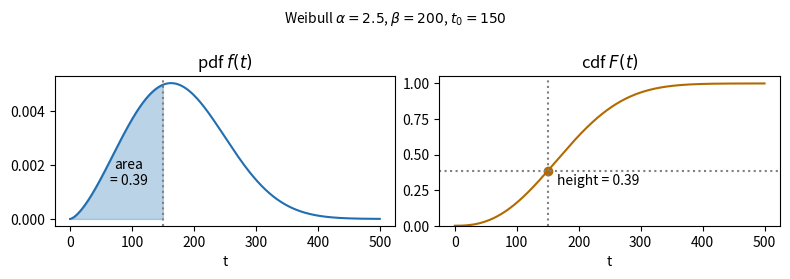

Source code (Python): (Note: this script raises an exception after producing the figure.)
"""Figure for the refresher: pdf area up to t0 equals cdf height at t0."""
import numpy as np
import matplotlib
matplotlib.use("Agg")
import matplotlib.pyplot as plt

a, b, t0 = 2.5, 200.0, 150.0
t = np.linspace(0, 500, 1000)
f = a / b * (t / b) ** (a - 1) * np.exp(-(t / b) ** a)
F = 1 - np.exp(-(t / b) ** a)
F0 = 1 - np.exp(-(t0 / b) ** a)
print(f"F({t0:.0f}) = {F0:.4f}")

fig, (l, r) = plt.subplots(1, 2, figsize=(8, 2.8))
l.plot(t, f, color="#1F6FB2")
m = t <= t0
l.fill_between(t[m], f[m], color="#1F6FB2", alpha=.3)
l.text(95, f.max() * .25, f"area\n= {F0:.2f}", ha="center")
l.axvline(t0, color="gray", ls=":")
l.set(title=r"pdf $f(t)$", xlabel="t")
r.plot(t, F, color="#B26A00")
r.plot([t0], [F0], "o", color="#B26A00")
r.axvline(t0, color="gray", ls=":")
r.axhline(F0, color="gray", ls=":")
r.text(t0 + 15, F0 - .1, f"height = {F0:.2f}")
r.set(title=r"cdf $F(t)$", xlabel="t", ylim=(0, 1.05))
fig.suptitle(rf"Weibull $\alpha={a}$, $\beta={b:.0f}$, $t_0={t0:.0f}$", fontsize=10)
fig.tight_layout()
fig.savefig("figures/refresher_pdf_cdf.png", dpi=200)
